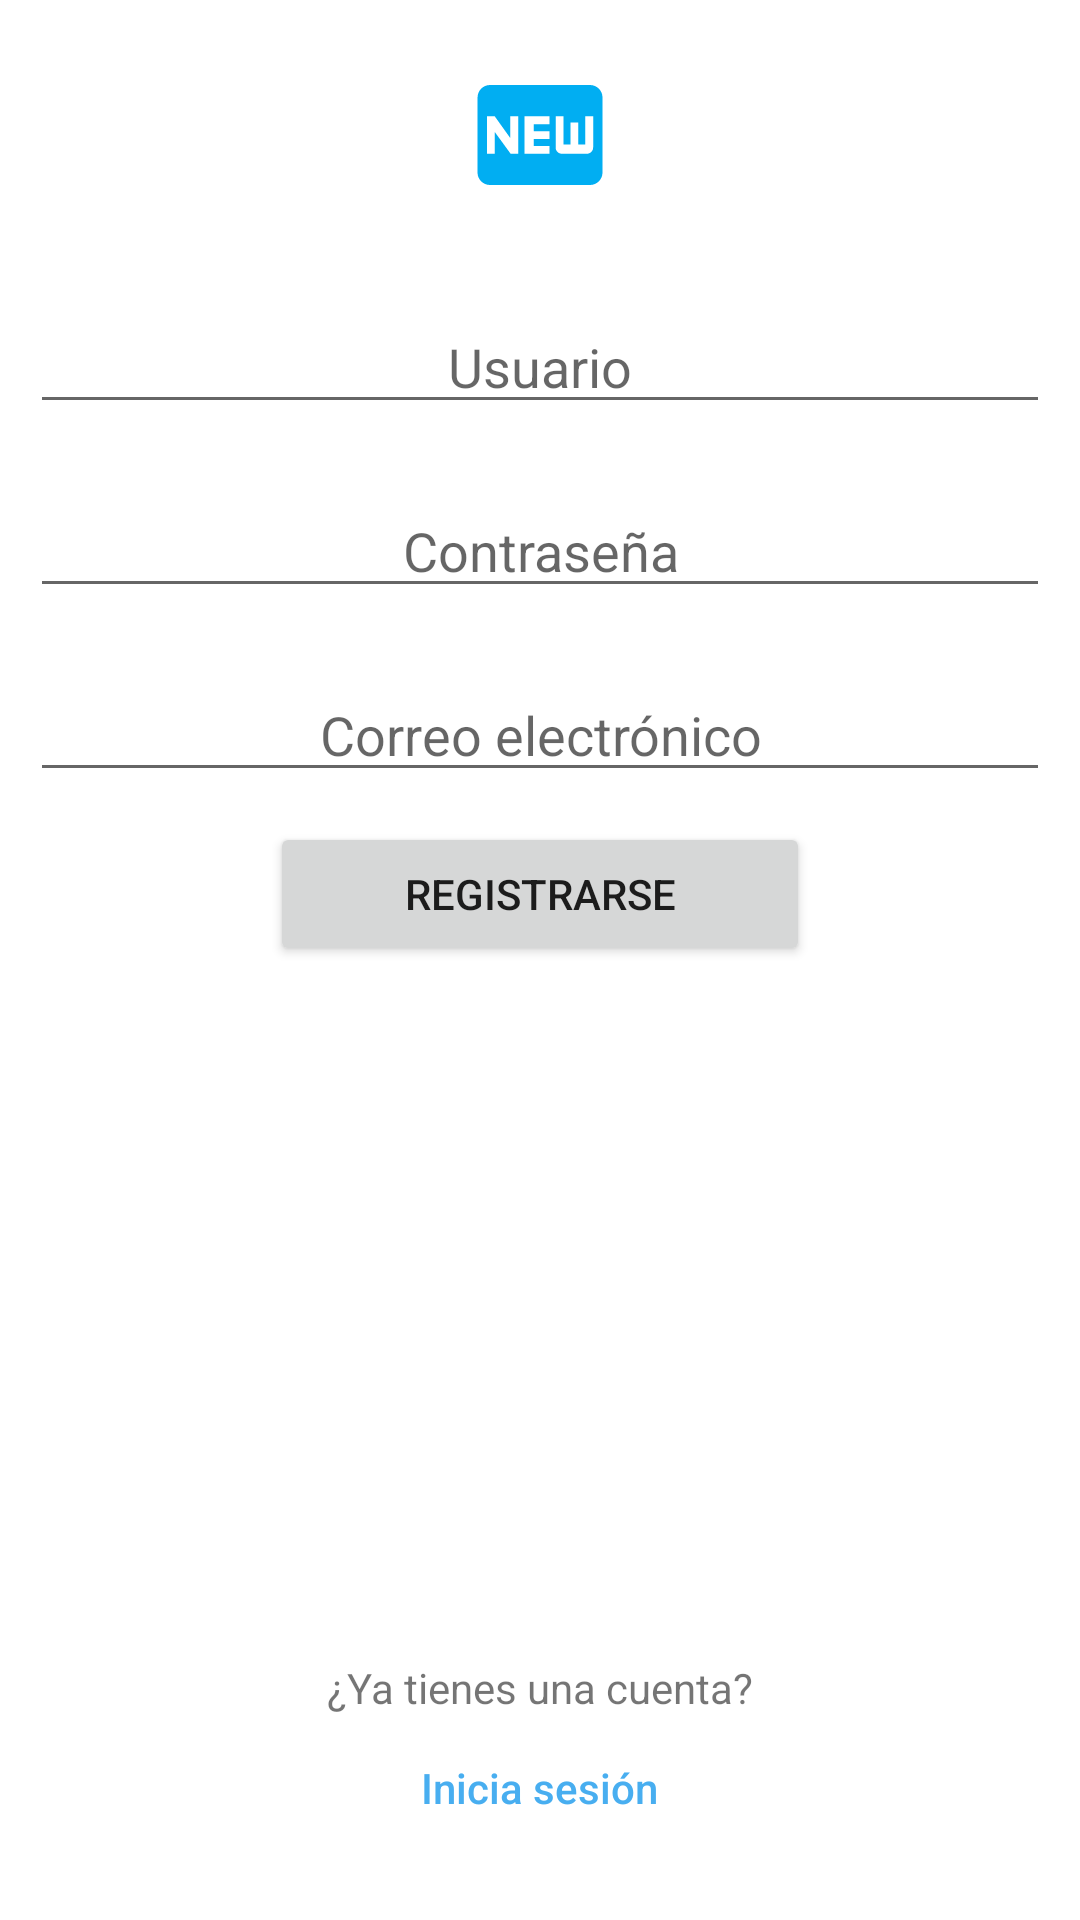

Produce the Android XML layout that renders to this screen, including the resource entries it uses.
<!-- AndroidManifest.xml: application theme Theme.TPUNLA -->
<!-- res/layout/activity_register.xml -->
<?xml version="1.0" encoding="utf-8"?>
<LinearLayout xmlns:android="http://schemas.android.com/apk/res/android"
    xmlns:app="http://schemas.android.com/apk/res-auto"
    xmlns:tools="http://schemas.android.com/tools"
    android:layout_width="match_parent"
    android:layout_height="match_parent"
    android:orientation="vertical"
    tools:context=".activities.RegisterActivity">
    <LinearLayout
        android:layout_width="match_parent"
        android:layout_height="wrap_content"
        android:gravity="center"
        android:orientation="horizontal">
        <ImageView
            android:layout_margin="20dp"
            android:layout_width="50dp"
            android:layout_height="50dp"
            android:src="@drawable/ic_baseline_fiber_new_24"/>
    </LinearLayout>
    <EditText
        android:hint="Usuario"
        android:id="@+id/registerUsuario"
        android:layout_width="match_parent"
        android:layout_height="wrap_content"
        android:gravity="center"
        app:layout_constraintStart_toStartOf="parent"
        app:layout_constraintTop_toTopOf="parent"
        tools:ignore="HardcodedText"
        android:autofillHints="username"
        android:inputType="text"
        android:layout_margin="10dp"
        />
    <EditText
        android:id="@+id/registerPassword"
        android:layout_width="match_parent"
        android:layout_height="wrap_content"
        android:hint="Contraseña"
        tools:ignore="HardcodedText"
        android:gravity="center"
        android:inputType="textPassword"
        android:autofillHints="password"
        android:layout_margin="10dp"/>
    <EditText
        android:id="@+id/registerEmail"
        android:layout_width="match_parent"
        android:layout_height="wrap_content"
        android:hint="Correo electrónico"
        tools:ignore="HardcodedText"
        android:gravity="center"
        android:inputType="textEmailAddress"
        android:autofillHints="password"
        android:layout_margin="10dp"/>
    <LinearLayout
        android:layout_width="match_parent"
        android:layout_height="wrap_content"
        android:gravity="center"
        android:weightSum="1">
        <Button
            android:id="@+id/buttonRegistro"
            android:layout_width="0dp"
            android:layout_height="wrap_content"
            android:text="Registrarse"
            tools:ignore="HardcodedText"
            android:layout_weight="0.5"/>
    </LinearLayout>

    <LinearLayout
        android:layout_width="match_parent"
        android:layout_height="fill_parent"
        android:orientation="vertical"
        android:gravity="bottom"
        android:paddingBottom="10dp">
        <LinearLayout
            android:layout_width="match_parent"
            android:layout_height="wrap_content"
            android:orientation="vertical"
            android:gravity="center_horizontal"
            android:paddingBottom="10dp">
            <TextView
                android:layout_width="wrap_content"
                android:layout_height="wrap_content"
                android:text="¿Ya tienes una cuenta?"
                tools:ignore="HardcodedText"/>
            <Button
                android:id="@+id/buttonLogin"
                android:layout_width="wrap_content"
                android:layout_height="wrap_content"
                android:textAllCaps="false"
                android:text="Inicia sesión"
                android:textColor="@color/background_blue"
                style="?android:attr/borderlessButtonStyle"
                tools:ignore="HardcodedText" />
        </LinearLayout>
    </LinearLayout>
</LinearLayout>
<!-- resources referenced by this layout -->
<resources>
  <color name="background_blue">#48AEF0</color>
  <!-- drawable ic_baseline_fiber_new_24 (drawable) -->
  <vector android:height="24dp" android:tint="#01AEF2"
      android:viewportHeight="24" android:viewportWidth="24"
      android:width="24dp" xmlns:android="http://schemas.android.com/apk/res/android">
      <path android:fillColor="@android:color/white" android:pathData="M20,4H4C2.89,4 2.01,4.89 2.01,6L2,18c0,1.11 0.89,2 2,2h16c1.11,0 2,-0.89 2,-2V6C22,4.89 21.11,4 20,4zM8.5,15H7.3l-2.55,-3.5V15H3.5V9h1.25l2.5,3.5V9H8.5V15zM13.5,10.26H11v1.12h2.5v1.26H11v1.11h2.5V15h-4V9h4V10.26zM20.5,14c0,0.55 -0.45,1 -1,1h-4c-0.55,0 -1,-0.45 -1,-1V9h1.25v4.51h1.13V9.99h1.25v3.51h1.12V9h1.25V14z"/>
  </vector>
  <style name="Theme.TPUNLA" parent="Theme.MaterialComponents.DayNight.DarkActionBar">
          
          <item name="colorPrimary">@color/background_primary</item>
          <item name="colorPrimaryVariant">@color/purple_700</item>
          <item name="colorOnPrimary">@color/white</item>
          
          <item name="colorSecondary">@color/teal_200</item>
          <item name="colorSecondaryVariant">@color/teal_700</item>
          <item name="colorOnSecondary">@color/black</item>
          
          <item name="android:statusBarColor" tools:targetApi="l">?attr/colorPrimaryVariant</item>
      </style>
  <color name="background_primary">#019AF0</color>
  <color name="purple_700">#FF3700B3</color>
  <color name="white">#FFFFFFFF</color>
  <color name="teal_200">#FF03DAC5</color>
  <color name="teal_700">#FF018786</color>
  <color name="black">#FF000000</color>
</resources>
